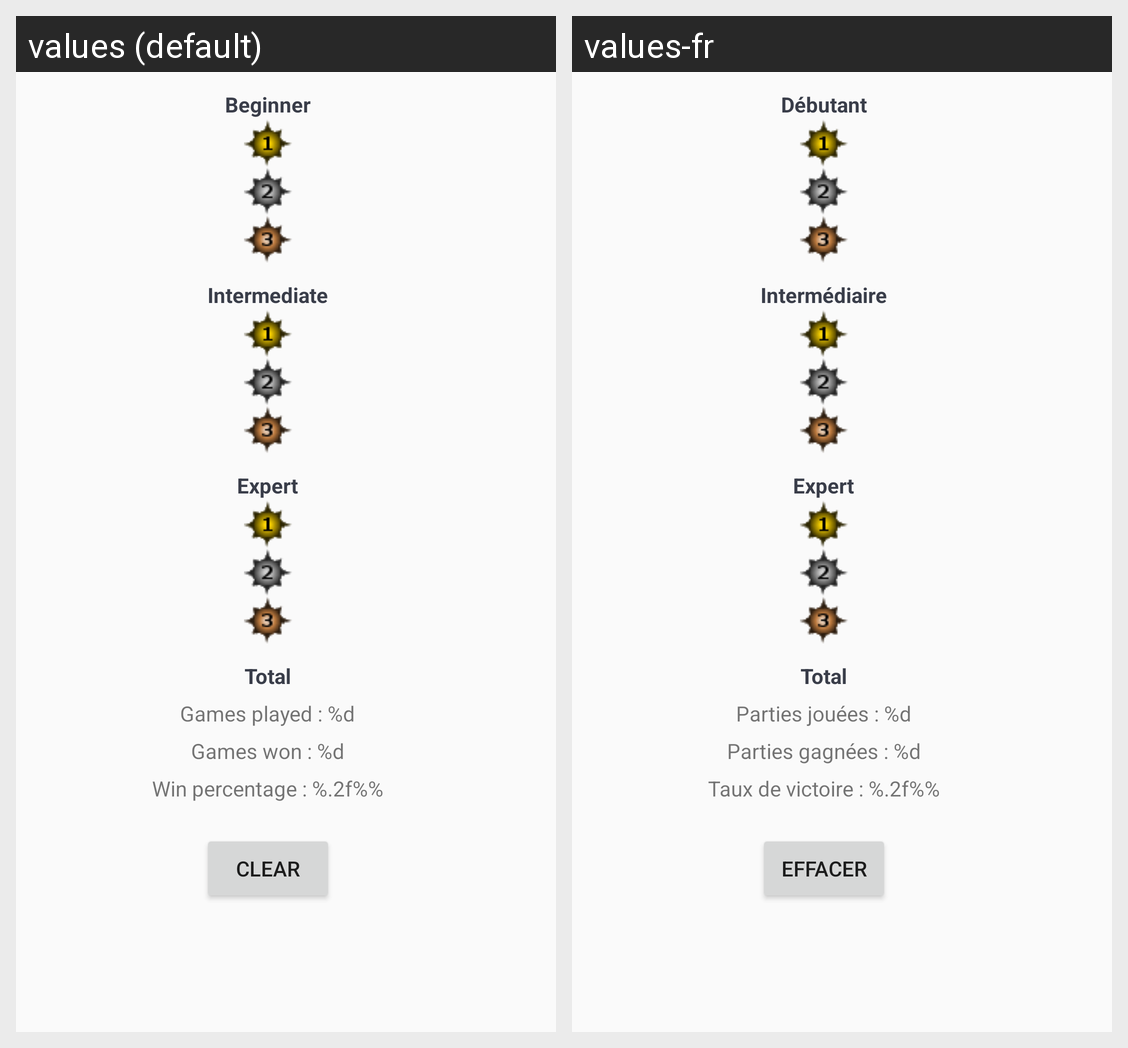

For this localized Android screen grid, give each drawn string resource with its value in every locale shown.
Android screen res/layout/score_layout.xml rendered under 2 locales, left to right: values (default), values-fr. Device: Nexus 5 (rendered at 1080×1920; each locale shown at half size, 540×960, under a caption strip naming it); theme AppTheme.
Strings drawn on this screen, with the default value and each locale's value (text and hints the layout hard-codes, and strings that could not be matched under every locale, appear in the picture but are not listed):

beginner
  values: Beginner
  values-fr: Débutant

intermediate
  values: Intermediate
  values-fr: Intermédiaire

expert
  values: Expert
  values-fr: Expert

total
  values: Total
  values-fr: Total

scoreTotalLine
  values: Games played : %d
  values-fr: Parties jouées : %d

scoreWinLine
  values: Games won : %d
  values-fr: Parties gagnées : %d

scorePercentageLine
  values: Win percentage : %.2f%%
  values-fr: Taux de victoire : %.2f%%

clear
  values: Clear
  values-fr: Effacer
